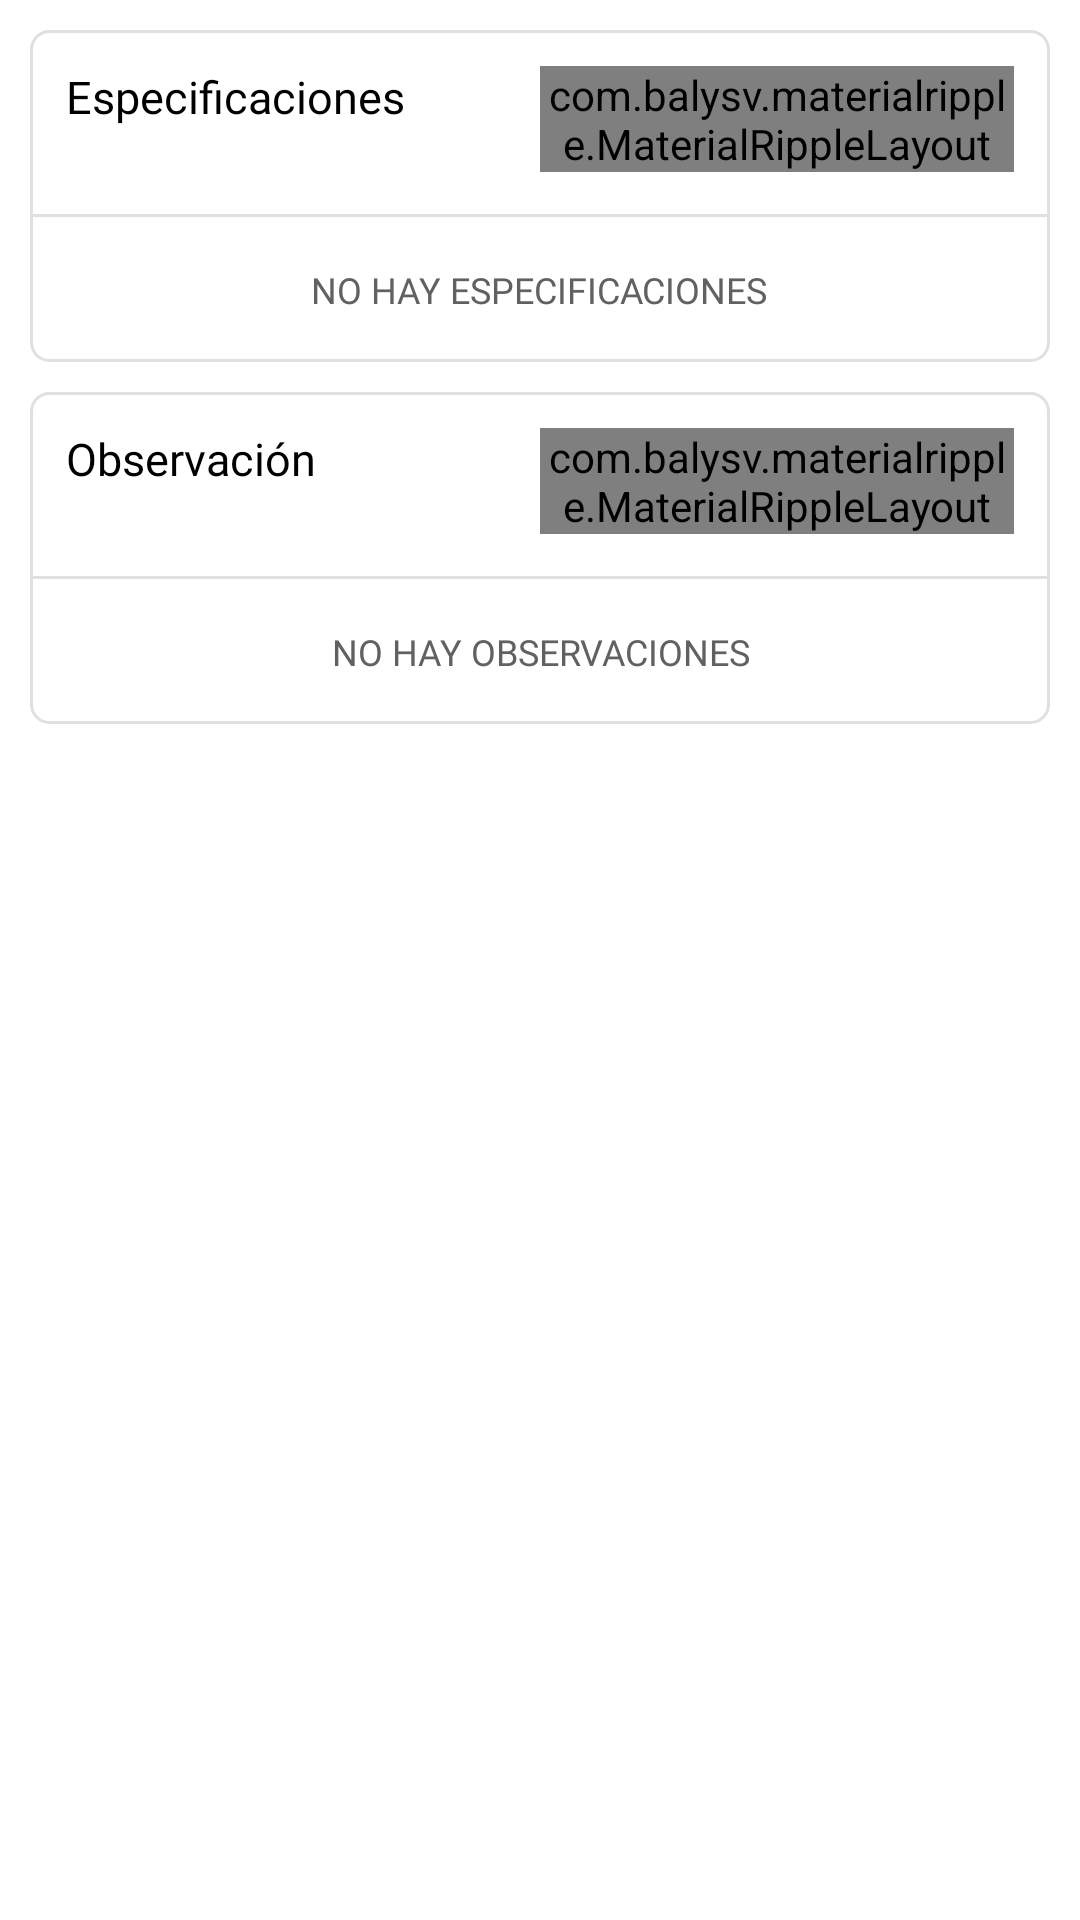

The Android layout XML behind this screen, and the referenced resources:
<!-- AndroidManifest.xml: application theme AppTheme -->
<!-- res/layout/fragment_detail.xml -->
<?xml version="1.0" encoding="utf-8"?>
<androidx.coordinatorlayout.widget.CoordinatorLayout
    xmlns:android="http://schemas.android.com/apk/res/android"
    xmlns:app="http://schemas.android.com/apk/res-auto"
    xmlns:tools="http://schemas.android.com/tools"
    android:layout_width="match_parent"
    android:layout_height="match_parent"
    tools:context=".ui.fragments.device.Detail_Fragment">

    <androidx.core.widget.NestedScrollView
        app:layout_behavior="@string/appbar_scrolling_view_behavior"
        android:layout_width="match_parent"
        android:layout_height="match_parent"
        android:scrollingCache="true"
        android:clipToPadding="false"
        android:scrollbars="none">

        <LinearLayout
            android:layout_width="match_parent"
            android:layout_height="match_parent"
            android:orientation="vertical"
            android:padding="10.0dip">

            <LinearLayout
                android:layout_width="match_parent"
                android:layout_height="wrap_content"
                android:background="@drawable/btn_corner5"
                android:focusable="true"
                android:focusableInTouchMode="true"
                android:orientation="vertical">

                <LinearLayout
                    android:layout_width="match_parent"
                    android:layout_height="wrap_content"
                    android:orientation="horizontal"
                    android:paddingStart="12.0dip"
                    android:paddingTop="12.0dip"
                    android:paddingEnd="12.0dip"
                    android:paddingBottom="10.0dip">

                    <TextView
                        android:layout_width="0dp"
                        android:layout_weight="0.5"
                        android:layout_height="wrap_content"
                        android:fontFamily="@font/poppins"
                        android:text="@string/specification"
                        android:textAppearance="@style/CustomTitle1"
                        android:textColor="@color/blackTextColor"
                        android:textSize="15.0sp" />

                    <com.balysv.materialripple.MaterialRippleLayout
                        android:layout_height="wrap_content"
                        style="@style/RippleStyleBlack"
                        android:id="@+id/edit_spec"
                        android:layout_weight="0.5"
                        android:layout_width="0dp">

                        <TextView
                            android:layout_width="match_parent"
                            android:layout_height="match_parent"
                            android:backgroundTint="@color/materialBlue"
                            android:textColor="@color/materialBlue"
                            android:fontFamily="@font/poppins"
                            android:gravity="end"
                            android:text="@string/editar" />

                    </com.balysv.materialripple.MaterialRippleLayout>

                </LinearLayout>

                <View
                    android:layout_width="match_parent"
                    android:layout_height="1.0dip"
                    android:layout_marginTop="4.0dip"
                    android:background="@color/lightgrey" />

                <TextView
                    android:padding="16.0dip"
                    android:id="@+id/setDescription"
                    android:layout_width="wrap_content"
                    android:layout_height="wrap_content"
                    android:layout_gravity="bottom|center"
                    android:fontFamily="@font/poppins"
                    android:gravity="center"
                    android:text="@string/no_hay_spefication"
                    android:textAppearance="@style/RadioNotSelected"
                    android:textColor="@color/fontColor"
                    android:textSize="12.0sp" />


            </LinearLayout>

            <LinearLayout
                android:layout_marginTop="10.0dip"
                android:layout_width="match_parent"
                android:layout_height="wrap_content"
                android:background="@drawable/btn_corner5"
                android:focusable="true"
                android:focusableInTouchMode="true"
                android:orientation="vertical">

                <LinearLayout
                    android:layout_width="match_parent"
                    android:layout_height="wrap_content"
                    android:orientation="horizontal"
                    android:paddingStart="12.0dip"
                    android:paddingTop="12.0dip"
                    android:paddingEnd="12.0dip"
                    android:paddingBottom="10.0dip">

                    <TextView
                        android:layout_width="0dp"
                        android:layout_weight="0.5"
                        android:layout_height="wrap_content"
                        android:fontFamily="@font/poppins"
                        android:text="@string/observacion"
                        android:textAppearance="@style/CustomTitle1"
                        android:textColor="@color/blackTextColor"
                        android:textSize="15.0sp" />


                    <com.balysv.materialripple.MaterialRippleLayout
                        android:layout_height="wrap_content"
                        style="@style/RippleStyleBlack"
                        android:id="@+id/edit_detail"
                        android:layout_weight="0.5"
                        android:layout_width="0dp">

                        <TextView
                            android:layout_width="match_parent"
                            android:layout_height="match_parent"
                            android:backgroundTint="@color/materialBlue"
                            android:textColor="@color/materialBlue"
                            android:fontFamily="@font/poppins"
                            android:gravity="end"
                            android:text="@string/editar" />

                    </com.balysv.materialripple.MaterialRippleLayout>

                </LinearLayout>

                <View
                    android:layout_width="match_parent"
                    android:layout_height="1.0dip"
                    android:layout_marginTop="4.0dip"
                    android:background="@color/lightgrey" />

                <TextView
                    android:padding="16.0dip"
                    android:id="@+id/setObserve"
                    android:layout_width="wrap_content"
                    android:layout_height="wrap_content"
                    android:layout_gravity="bottom|center"
                    android:fontFamily="@font/poppins"
                    android:gravity="center"
                    android:text="@string/no_hay_observe"
                    android:textAppearance="@style/RadioNotSelected"
                    android:textColor="@color/fontColor"
                    android:textSize="12.0sp" />

            </LinearLayout>

            <LinearLayout
                android:visibility="gone"
                android:layout_marginTop="@dimen/padding_10"
                android:layout_width="match_parent"
                android:layout_height="wrap_content"
                android:orientation="horizontal">

                <de.hdodenhof.circleimageview.CircleImageView
                    android:id="@+id/profile"
                    android:layout_width="30dp"
                    android:layout_height="30dp"
                    android:scaleType="centerCrop"
                    android:src="@drawable/image_example" />

                <TextView
                    android:gravity="center"
                    android:layout_marginStart="4dp"
                    android:layout_width="wrap_content"
                    android:layout_height="match_parent"
                    tools:text="Por"/>

                <TextView
                    android:gravity="center"
                    android:layout_marginStart="4dp"
                    android:layout_width="0dp"
                    android:layout_weight="0.5"
                    android:layout_height="match_parent"
                    tools:text="Por"/>

                <TextView
                    android:gravity="center"
                    android:layout_marginStart="4dp"
                    android:layout_width="0dp"
                    android:layout_weight="0.1"
                    android:layout_height="match_parent"
                    tools:text="Por"/>

            </LinearLayout>

        </LinearLayout>

    </androidx.core.widget.NestedScrollView>

</androidx.coordinatorlayout.widget.CoordinatorLayout>
<!-- resources referenced by this layout -->
<resources>
  <color name="blackTextColor">#000000</color>
  <color name="fontColor">#ff616161</color>
  <color name="lightgrey">#ffe0e0e0</color>
  <color name="materialBlue">#ff448aff</color>
  <dimen name="padding_10">10dp</dimen>
  <!-- drawable btn_corner5 (drawable) -->
  <?xml version="1.0" encoding="utf-8"?>
  <shape xmlns:android="http://schemas.android.com/apk/res/android"
      android:shape="rectangle">
  
      <stroke
          android:width="1.0dip"
          android:color="@color/lightgrey" />
  
      <corners
          android:radius="6.0dip" />
  </shape>
  <string name="editar">Editar</string>
  <string name="no_hay_observe">No hay observaciones</string>
  <string name="no_hay_spefication">No Hay Especificaciones</string>
  <string name="observacion">Observación</string>
  <string name="specification">Especificaciones</string>
  <style name="CustomTitle1" parent="@style/TextAppearance.AppCompat.Headline">
          <item name="android:textSize">17.0sp</item>
          <item name="android:textStyle">normal</item>
          <item name="android:letterSpacing">0.0</item>
          <item name="fontFamily">@font/poppins</item>
          <item name="textAllCaps">false</item>
      </style>
  <style name="RadioNotSelected">
          <item name="android:textSize">16.0sp</item>
          <item name="android:textColor">@color/fontColor</item>
          <item name="android:textAllCaps">true</item>
          <item name="android:fontFamily">@font/poppins</item>
      </style>
  <style name="RippleStyleBlack" parent="@style/RippleStyleWhite">
          <item name="mrl_rippleColor">#8096989a</item>
      </style>
  <style name="AppTheme" parent="Theme.MaterialComponents.Light">
          
          <item name="android:windowAnimationStyle">@style/WindowAnimationTransition</item>
          <item name="android:navigationBarColor">@android:color/transparent</item>
          <item name="android:windowTranslucentNavigation">false</item>
          <item name="colorPrimaryDark">@color/colorPrimaryDark</item>
          <item name="android:windowTranslucentStatus">true</item>
          <item name="colorPrimary">@color/colorPrimary</item>
          <item name="colorAccent">@color/colorAccent</item>
          <item name="windowActionBarOverlay">true</item>
          <item name="windowActionBar">false</item>
          <item name="windowNoTitle">true</item>
      </style>
  <style name="RippleStyleWhite">
          <item name="mrl_rippleAlpha">0.2</item>
          <item name="mrl_rippleColor">#80ffffff</item>
          <item name="mrl_rippleHover">true</item>
          <item name="mrl_rippleOverlay">true</item>
      </style>
  <style name="WindowAnimationTransition">
          <item name="android:windowEnterAnimation">@android:anim/fade_in</item>
          <item name="android:windowExitAnimation">@android:anim/fade_out</item>
      </style>
  <color name="colorPrimaryDark">#0947E8</color>
  <color name="colorPrimary">#1F5BF3</color>
  <color name="colorAccent">#00A5FF</color>
</resources>
